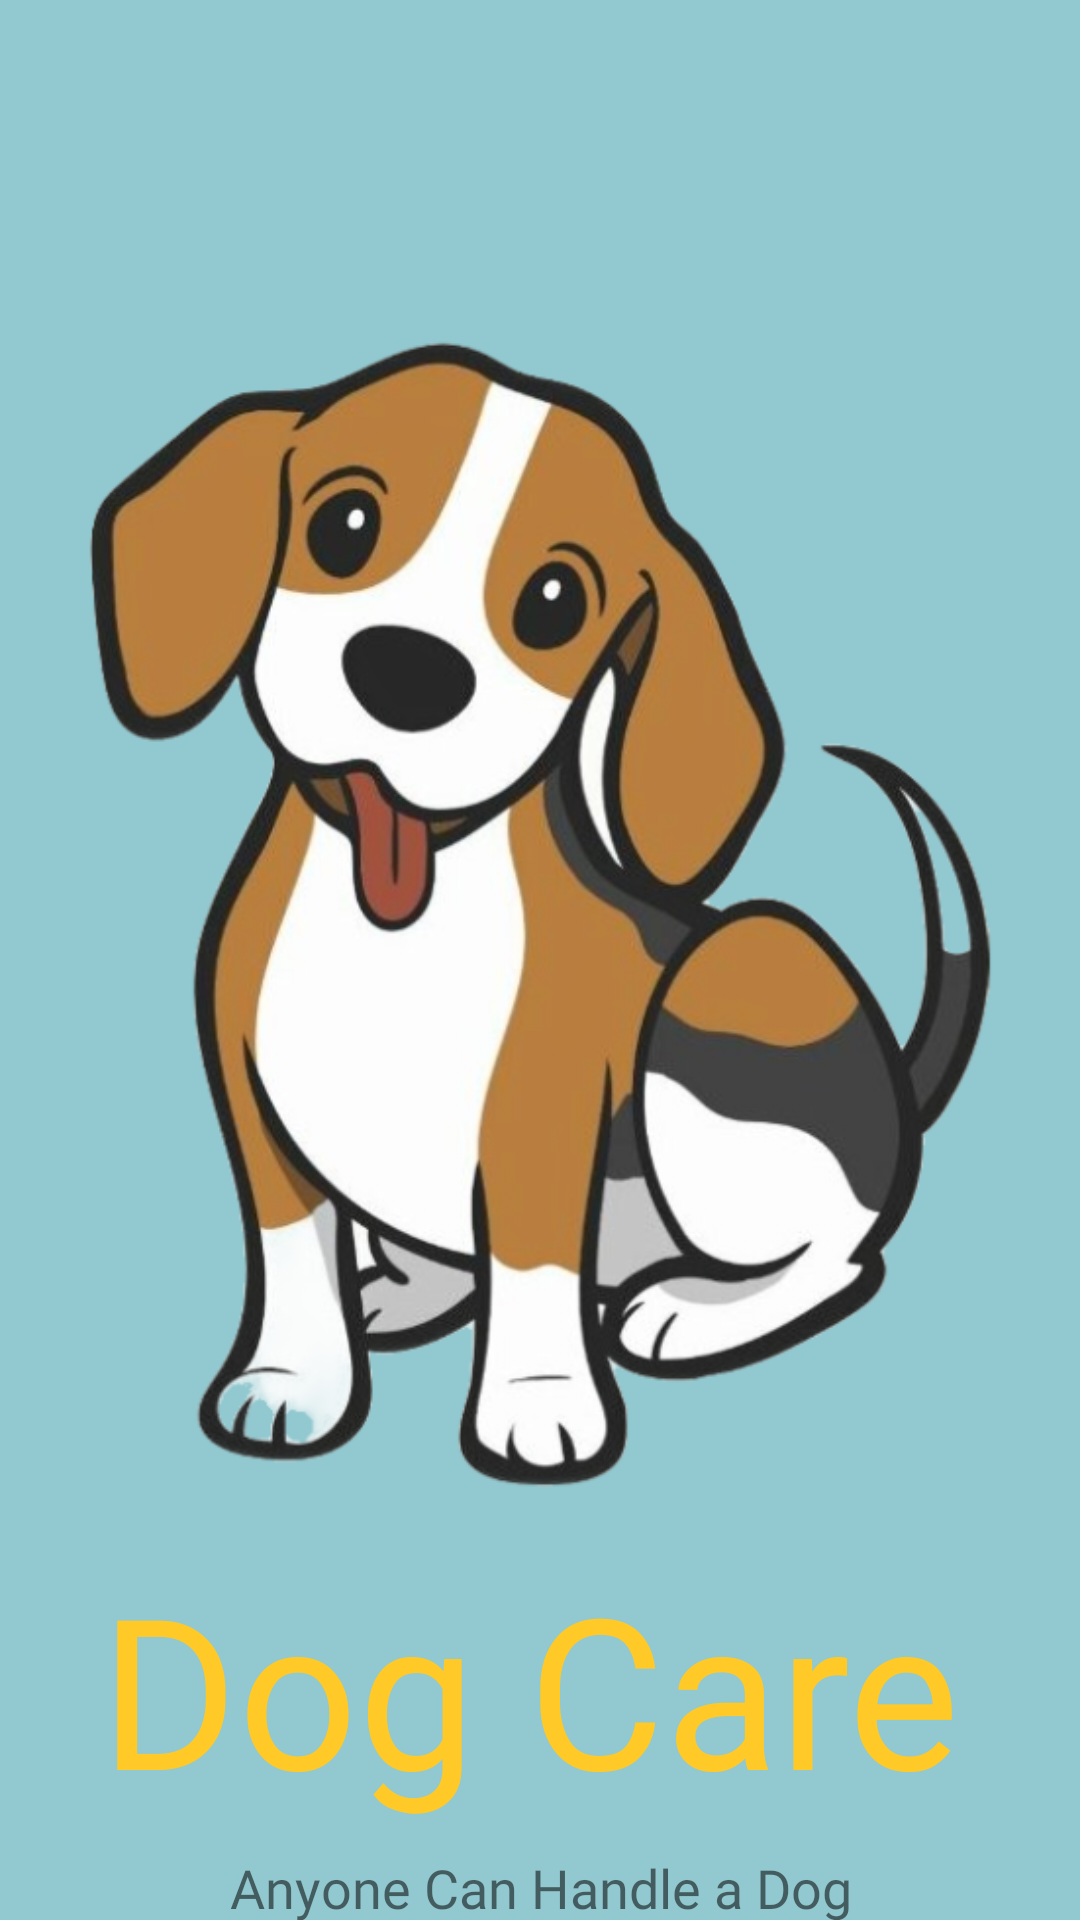

Write the Android layout XML for this screen, with the resource values it uses.
<!-- AndroidManifest.xml: application theme Theme.DogCare -->
<!-- res/layout/activity_main.xml -->
<?xml version="1.0" encoding="utf-8"?>
<androidx.constraintlayout.widget.ConstraintLayout xmlns:android="http://schemas.android.com/apk/res/android"
    xmlns:app="http://schemas.android.com/apk/res-auto"
    xmlns:tools="http://schemas.android.com/tools"
    android:layout_width="match_parent"
    android:layout_height="match_parent"
    tools:context=".MainActivity"
    android:background="#92C8CF">

    <ImageView
        android:id="@+id/imageView"
        android:layout_width="wrap_content"
        android:layout_height="wrap_content"
        android:layout_marginTop="4dp"
        android:adjustViewBounds="false"
        android:cropToPadding="true"
        android:src="@drawable/puppy"
        app:layout_constraintEnd_toEndOf="parent"
        app:layout_constraintHorizontal_bias="0.0"
        app:layout_constraintStart_toStartOf="parent"
        app:layout_constraintTop_toTopOf="parent"
        tools:ignore="MissingConstraints" />

    <TextView
        android:id="@+id/textView"
        android:layout_width="wrap_content"
        android:layout_height="wrap_content"
        android:layout_marginTop="516dp"
        android:fontFamily="@font/bangers"
        android:text="@string/dog_care"
        android:textAlignment="center"
        android:textColor="#FFCA28"
        android:textSize="70sp"
        app:layout_constraintEnd_toEndOf="parent"
        app:layout_constraintHorizontal_bias="0.45"
        app:layout_constraintStart_toStartOf="parent"
        app:layout_constraintTop_toTopOf="parent" />

    <TextView
        android:id="@+id/textView4"
        android:layout_width="wrap_content"
        android:layout_height="wrap_content"
        android:layout_marginTop="8dp"
        android:fontFamily="@font/antic"
        android:text="@string/handle_dog"
        android:textAlignment="center"
        android:textSize="18sp"
        app:layout_constraintEnd_toEndOf="parent"
        app:layout_constraintStart_toStartOf="parent"
        app:layout_constraintTop_toBottomOf="@+id/textView" />


</androidx.constraintlayout.widget.ConstraintLayout>
<!-- resources referenced by this layout -->
<resources>
  <!-- drawable puppy: png bitmap (drawable, 275498 bytes) -->
  <string name="dog_care">Dog Care</string>
  <string name="handle_dog">Anyone Can Handle a Dog</string>
  <style name="Theme.DogCare" parent="Theme.MaterialComponents.DayNight.DarkActionBar">
          
          <item name="colorPrimary">@color/purple_500</item>
          <item name="colorPrimaryVariant">@color/purple_700</item>
          <item name="colorOnPrimary">@color/white</item>
          
          <item name="colorSecondary">@color/teal_200</item>
          <item name="colorSecondaryVariant">@color/teal_700</item>
          <item name="colorOnSecondary">@color/black</item>
          
          <item name="android:statusBarColor" tools:targetApi="l">?attr/colorPrimaryVariant</item>
          
      </style>
  <color name="purple_500">#92C8CF</color>
  <color name="purple_700">#92C8CF</color>
  <color name="white">#FFFFFFFF</color>
  <color name="teal_200">#FF03DAC5</color>
  <color name="teal_700">#FF018786</color>
  <color name="black">#FF000000</color>
</resources>
